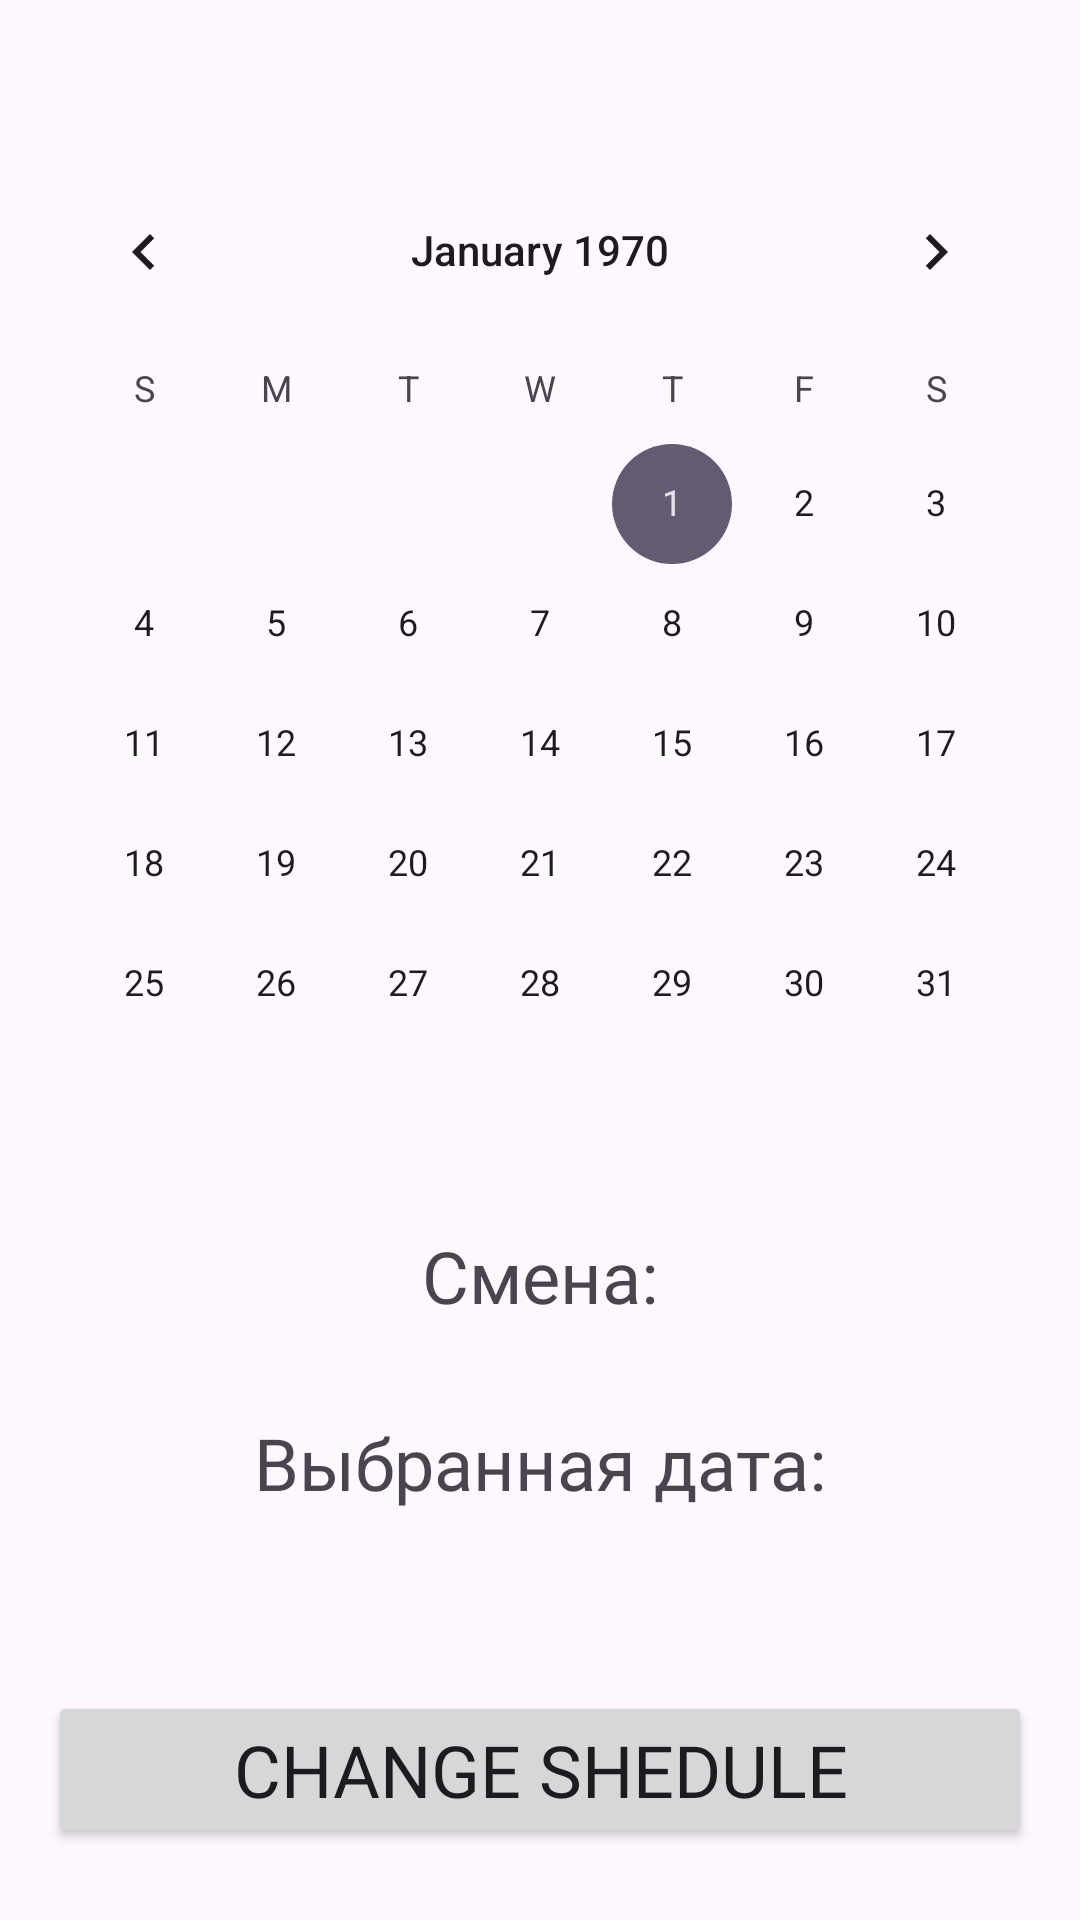

Android layout source for this screen:
<!-- AndroidManifest.xml: application theme Theme.NewTryOfShiftAppMvvm -->
<!-- res/layout/fragment_calendar.xml -->
<?xml version="1.0" encoding="utf-8"?>
<androidx.constraintlayout.widget.ConstraintLayout xmlns:android="http://schemas.android.com/apk/res/android"
    xmlns:app="http://schemas.android.com/apk/res-auto"
    xmlns:tools="http://schemas.android.com/tools"
    android:layout_width="match_parent"
    android:layout_height="match_parent"
    tools:context=".presentation.calendar.CalendarFragment">

    <CalendarView
        android:id="@+id/calendarView"
        android:layout_width="wrap_content"
        android:layout_height="wrap_content"
        android:layout_marginTop="50dp"
        app:layout_constraintEnd_toEndOf="parent"
        app:layout_constraintStart_toStartOf="parent"
        app:layout_constraintTop_toTopOf="parent" />


    <TextView
        android:id="@+id/shift_view"
        android:layout_width="wrap_content"
        android:layout_height="wrap_content"
        android:layout_marginBottom="30dp"
        android:fontFamily="@font/alfa_slab_one"
        android:text="@string/shift_view_text"
        android:textSize="24sp"
        app:layout_constraintBottom_toTopOf="@+id/selected_date_calendar_view"
        app:layout_constraintEnd_toEndOf="parent"
        app:layout_constraintStart_toStartOf="parent" />

    <TextView
        android:id="@+id/selected_date_calendar_view"
        android:layout_width="wrap_content"
        android:layout_height="wrap_content"
        android:layout_marginBottom="60dp"
        android:fontFamily="@font/alfa_slab_one"
        android:text="@string/selected_date_calendar_view_text"
        android:textSize="24sp"
        app:layout_constraintBottom_toTopOf="@+id/change_shedule_button"
        app:layout_constraintEnd_toEndOf="parent"
        app:layout_constraintStart_toStartOf="parent" />


    <Button
        android:id="@+id/change_shedule_button"
        style="@style/SaveButton"
        android:layout_width="match_parent"
        android:fontFamily="@font/alfa_slab_one"
        android:layout_height="@dimen/long_buttons_height"
        android:layout_marginHorizontal="16dp"
        android:layout_marginTop="8dp"
        android:layout_marginBottom="24dp"
        android:contentDescription="Изменить расписание"
        app:layout_constraintBottom_toBottomOf="parent"
        app:layout_constraintEnd_toEndOf="parent"
        app:layout_constraintStart_toStartOf="parent"
        android:text="Change Shedule"
        android:textSize="24sp" />

</androidx.constraintlayout.widget.ConstraintLayout>
<!-- resources referenced by this layout -->
<resources>
  <string name="selected_date_calendar_view_text">Выбранная дата: </string>
  <string name="shift_view_text">Смена:  </string>
  <style name="Theme.NewTryOfShiftAppMvvm" parent="Base.Theme.NewTryOfShiftAppMvvm" />
  <style name="Base.Theme.NewTryOfShiftAppMvvm" parent="Theme.Material3.DayNight.NoActionBar">
          
          
      </style>
</resources>
